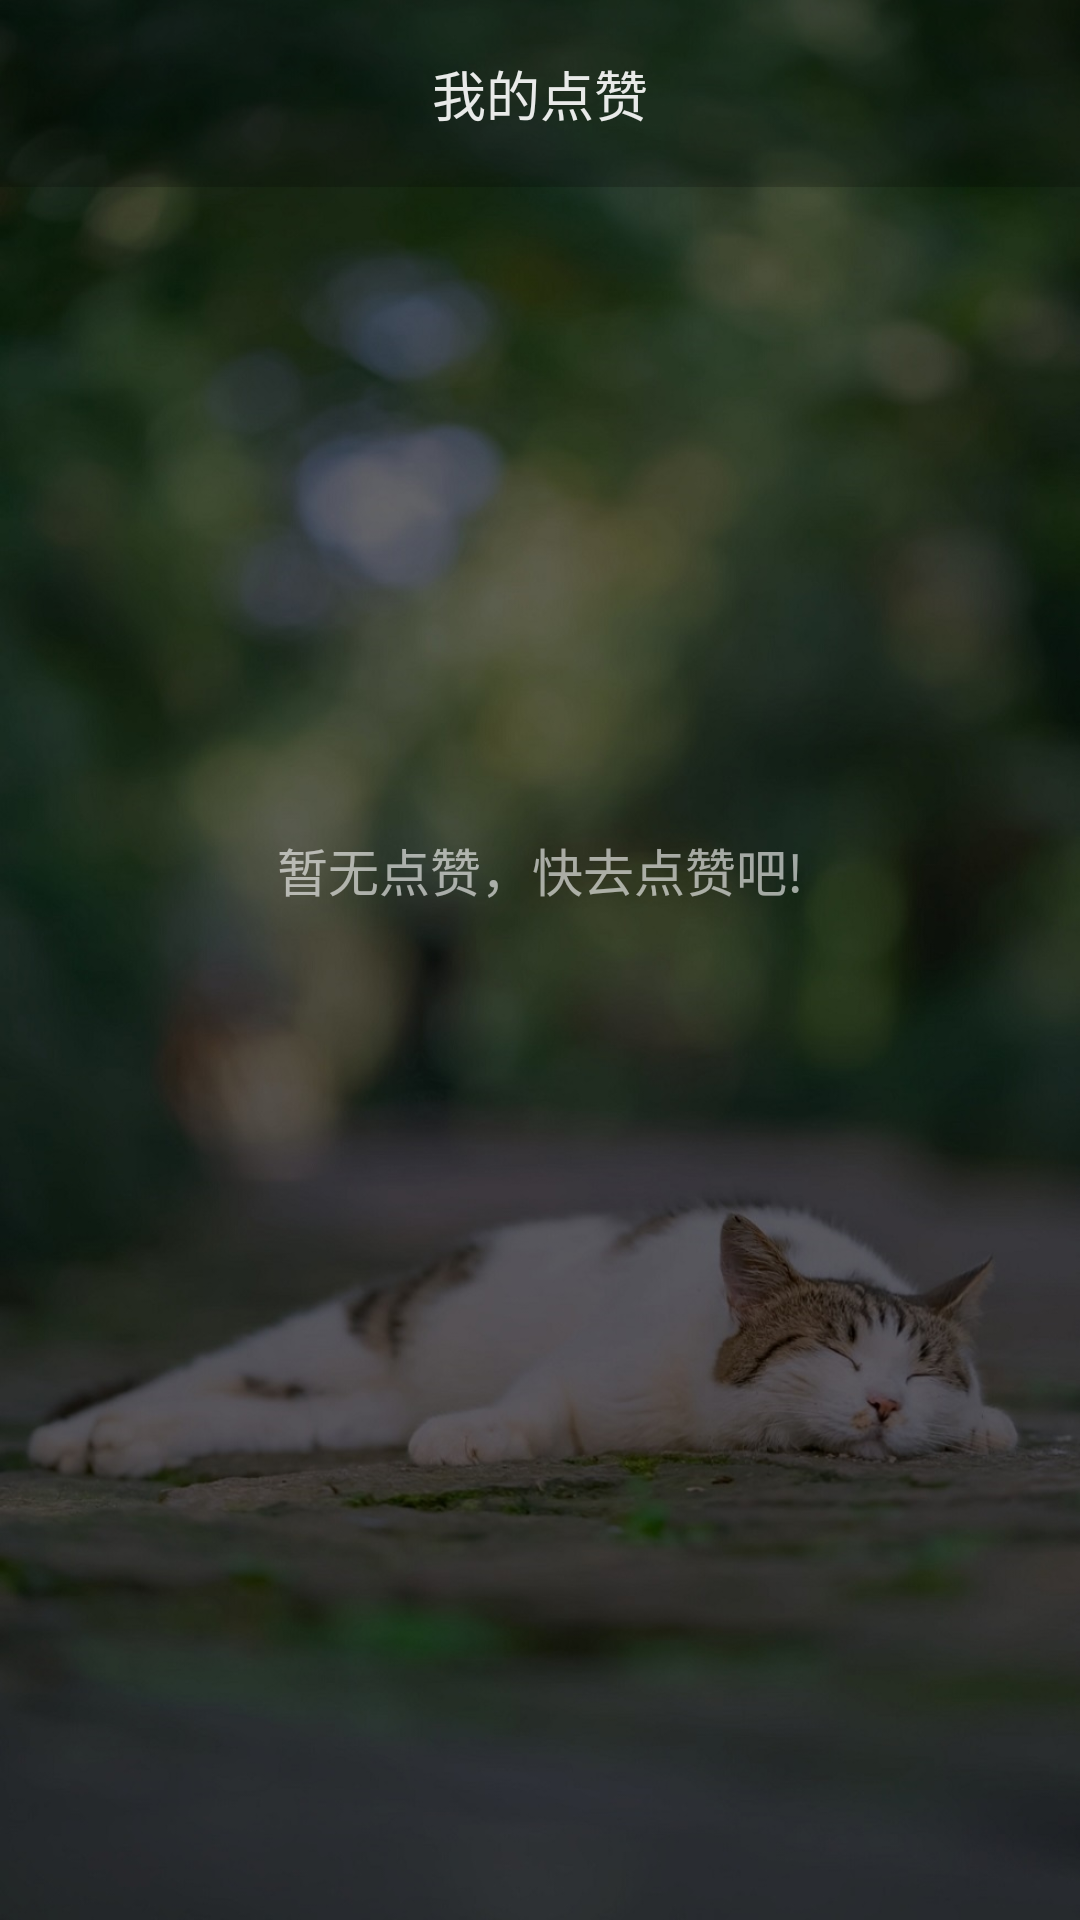

This screen was rendered from an Android layout file. Write that file and the resources it references.
<!-- AndroidManifest.xml: application theme Theme.PhotoShare -->
<!-- res/layout/fragment_person_list_like.xml -->
<?xml version="1.0" encoding="utf-8"?>
<androidx.constraintlayout.widget.ConstraintLayout
    xmlns:android="http://schemas.android.com/apk/res/android"
    xmlns:app="http://schemas.android.com/apk/res-auto"
    xmlns:tools="http://schemas.android.com/tools"
    android:layout_width="match_parent"
    android:layout_height="match_parent"
    android:background="@mipmap/ic_background_deep"
    tools:context=".menu.person.Fragment_ListLike">

    <RelativeLayout
        android:layout_width="match_parent"
        android:layout_height="match_parent"
        android:layout_marginBottom="60dp"
        tools:ignore="MissingConstraints">

        <RelativeLayout
            android:id="@+id/rl_list_like_title"
            android:layout_width="match_parent"
            android:layout_height="wrap_content"
            android:background="@color/black_transparent_20">

            <TextView
                android:id="@+id/tv_list_like_title"
                android:layout_width="wrap_content"
                android:layout_height="wrap_content"
                android:layout_centerHorizontal="true"
                android:layout_marginVertical="18dp"
                android:text="@string/person_list_fragment_like_title"
                android:textColor="@color/white_transparent_90"
                android:textSize="18sp" />

            <ImageView
                android:id="@+id/iv_list_like_back"
                android:layout_width="30dp"
                android:layout_height="30dp"
                android:layout_alignParentTop="true"
                android:layout_marginStart="25dp"
                android:layout_marginTop="15dp"
                android:scaleType="centerCrop"
                android:src="@drawable/ic_baseline_arrow_back_white" />

        </RelativeLayout>

        <TextView
            android:id="@+id/tv_list_like_hint"
            android:layout_width="wrap_content"
            android:layout_height="wrap_content"
            android:layout_centerInParent="true"
            android:text="@string/person_list_fragment_like_hint"
            android:textColor="@color/white_transparent_60"
            android:textSize="17sp" />

        <androidx.recyclerview.widget.RecyclerView
            android:id="@+id/rv_like_list"
            android:layout_width="match_parent"
            android:layout_height="match_parent"
            android:layout_below="@+id/rl_list_like_title"
            app:layout_constraintBottom_toBottomOf="parent"
            app:layout_constraintLeft_toLeftOf="parent"
            app:layout_constraintRight_toRightOf="parent"
            app:layout_constraintTop_toTopOf="parent" />

    </RelativeLayout>

</androidx.constraintlayout.widget.ConstraintLayout>
<!-- resources referenced by this layout -->
<resources>
  <color name="black_transparent_20">#33000000</color>
  <color name="white_transparent_60">#99FFFFFF</color>
  <color name="white_transparent_90">#E6FFFFFF</color>
  <!-- mipmap ic_background_deep: jpg bitmap (mipmap-mdpi, 146429 bytes) -->
  <string name="person_list_fragment_like_hint">暂无点赞，快去点赞吧!</string>
  <string name="person_list_fragment_like_title">我的点赞</string>
  <style name="Theme.PhotoShare" parent="Theme.MaterialComponents.DayNight.DarkActionBar">
          
          <item name="colorPrimary">@color/light_theme_0</item>
          <item name="colorPrimaryVariant">@color/light_theme_1</item>
          <item name="colorOnPrimary">@color/light_theme_2</item>
          
          <item name="colorSecondary">@color/light_theme_0</item>
          <item name="colorSecondaryVariant">@color/light_theme_1</item>
          <item name="colorOnSecondary">@color/light_theme_2</item>
          
          <item name="android:statusBarColor" tools:targetApi="l">@color/top_nav</item>
          
      </style>
  <color name="light_theme_0">#DBDDDF</color>
  <color name="light_theme_1">#70FFFFFF</color>
  <color name="light_theme_2">#FFFFFFFF</color>
  <color name="top_nav">#1B1B1B</color>
</resources>
